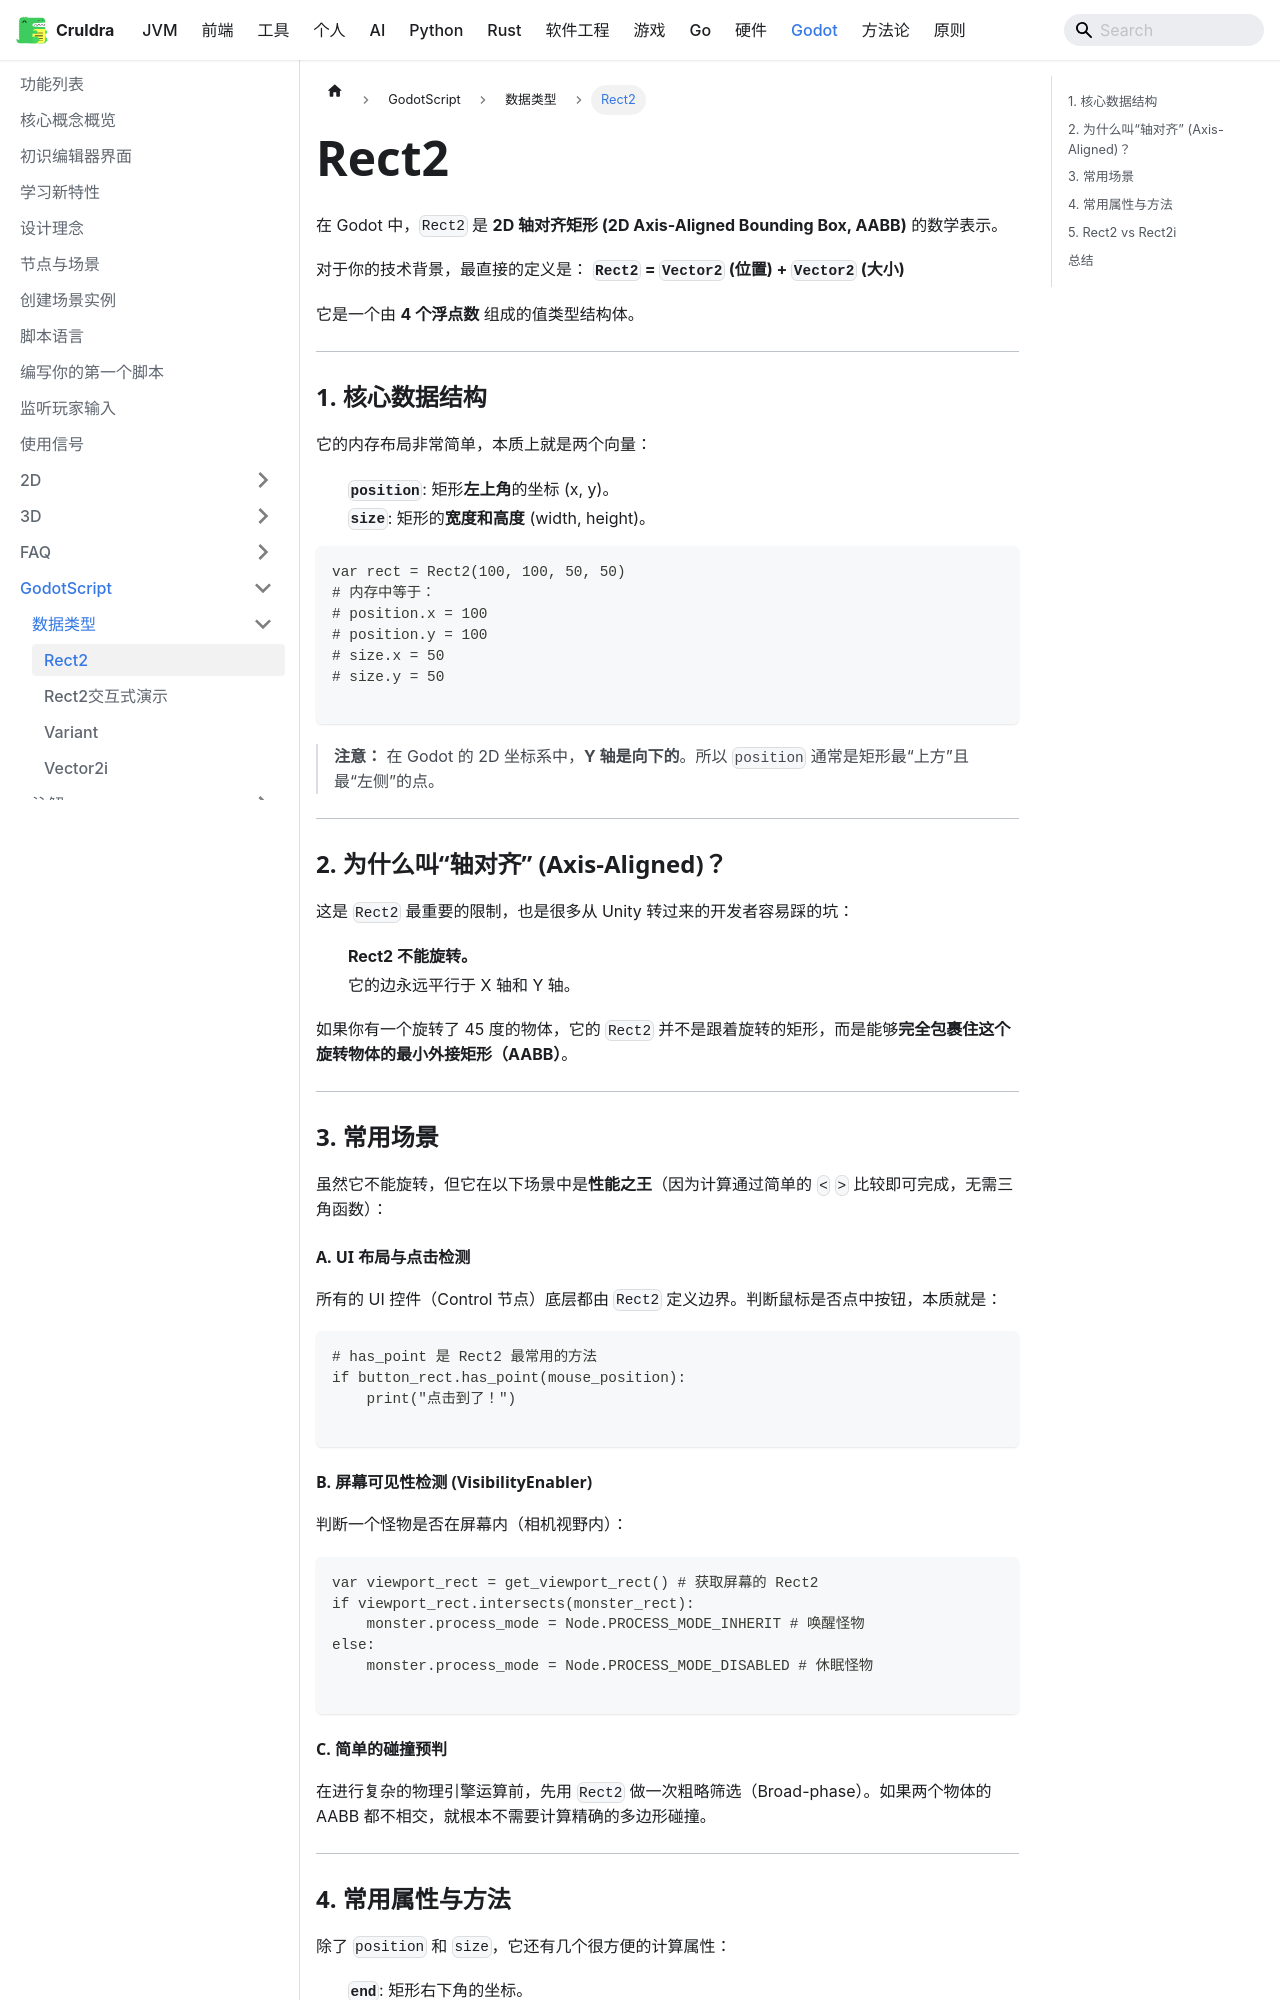

repository: cruldra/notes3 · page: docs/Godot/GodotScript/数据类型/Rect2.html · generator: docusaurus

在 Godot 中，`Rect2` 是 **2D 轴对齐矩形 (2D Axis-Aligned Bounding Box, AABB)** 的数学表示。

对于你的技术背景，最直接的定义是：
**`Rect2` = `Vector2` (位置) + `Vector2` (大小)**

它是一个由 **4 个浮点数** 组成的值类型结构体。

---

### 1. 核心数据结构

它的内存布局非常简单，本质上就是两个向量：

1. **`position`**: 矩形**左上角**的坐标 (x, y)。
2. **`size`**: 矩形的**宽度和高度** (width, height)。

```gdscript
var rect = Rect2(100, 100, 50, 50)
# 内存中等于：
# position.x = 100
# position.y = 100
# size.x = 50
# size.y = 50

```

> **注意：** 在 Godot 的 2D 坐标系中，**Y 轴是向下的**。所以 `position` 通常是矩形最“上方”且最“左侧”的点。

---

### 2. 为什么叫“轴对齐” (Axis-Aligned)？

这是 `Rect2` 最重要的限制，也是很多从 Unity 转过来的开发者容易踩的坑：

* **Rect2 不能旋转。**
* 它的边永远平行于 X 轴和 Y 轴。

如果你有一个旋转了 45 度的物体，它的 `Rect2` 并不是跟着旋转的矩形，而是能够**完全包裹住这个旋转物体的最小外接矩形（AABB）**。

---

### 3. 常用场景

虽然它不能旋转，但它在以下场景中是**性能之王**（因为计算通过简单的 `<` `>` 比较即可完成，无需三角函数）：

#### A. UI 布局与点击检测

所有的 UI 控件（Control 节点）底层都由 `Rect2` 定义边界。判断鼠标是否点中按钮，本质就是：

```gdscript
# has_point 是 Rect2 最常用的方法
if button_rect.has_point(mouse_position):
    print("点击到了！")

```

#### B. 屏幕可见性检测 (VisibilityEnabler)

判断一个怪物是否在屏幕内（相机视野内）：

```gdscript
var viewport_rect = get_viewport_rect() # 获取屏幕的 Rect2
if viewport_rect.intersects(monster_rect):
    monster.process_mode = Node.PROCESS_MODE_INHERIT # 唤醒怪物
else:
    monster.process_mode = Node.PROCESS_MODE_DISABLED # 休眠怪物

```
